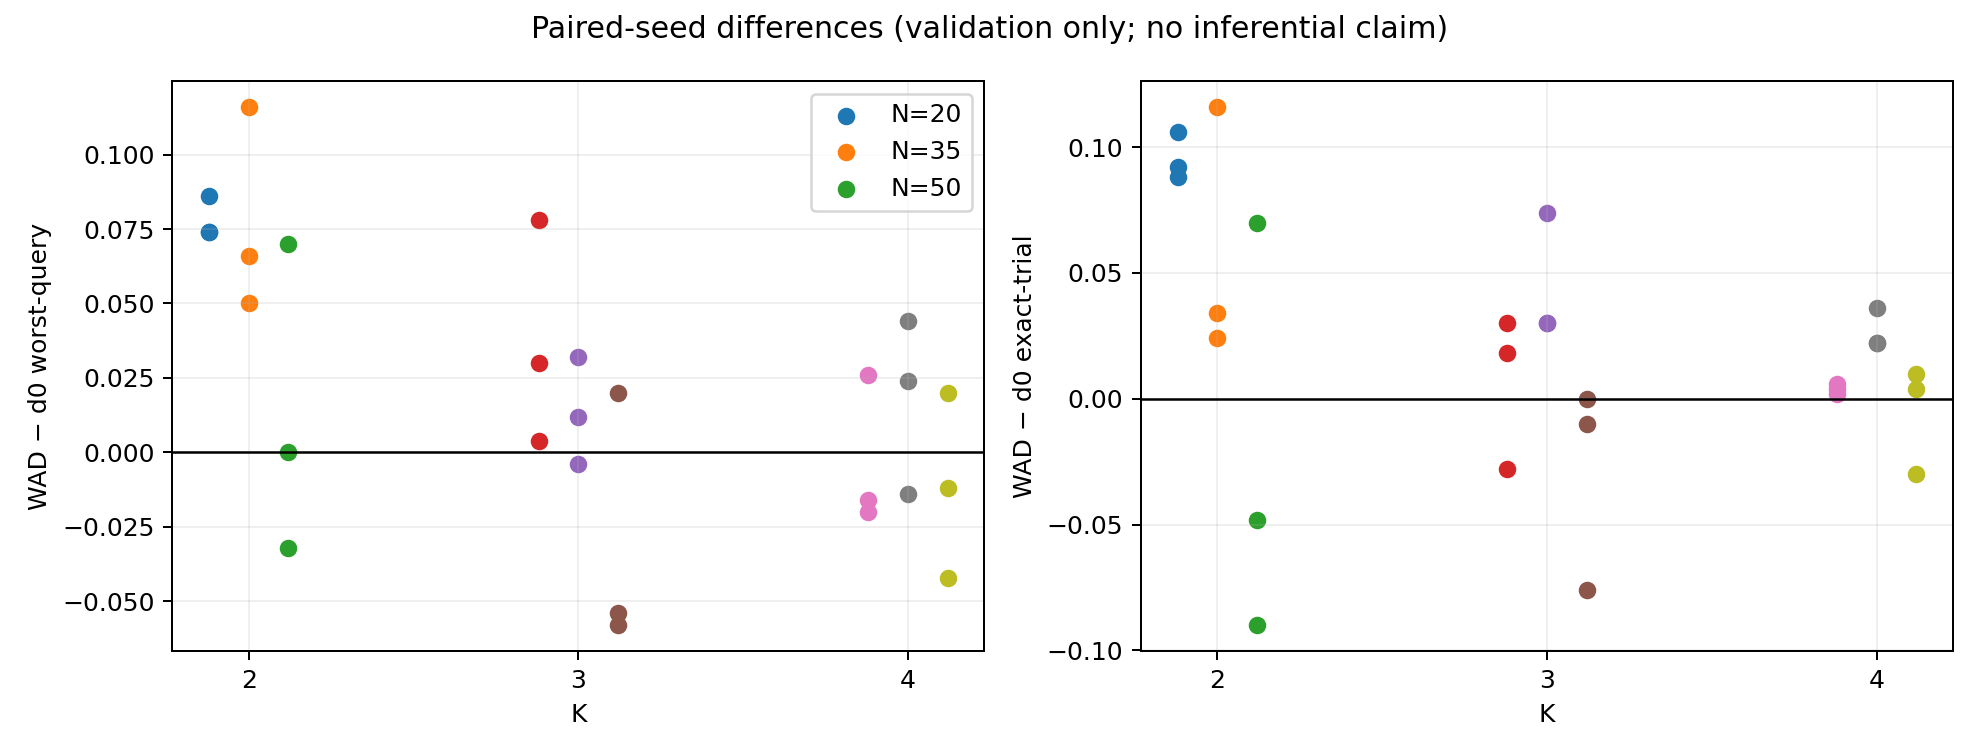

Data behind this chart, as committed beside it:
K, hidden_size, seed, worst_delta_wad_minus_d0, exact_delta_wad_minus_d0, hidden_spike_delta_wad_minus_d0
2, 20, 0, 0.086, 0.092, 1.07
2, 20, 1, 0.074, 0.106, -0.05
2, 20, 42, 0.074, 0.088, -0.154
2, 35, 0, 0.05, 0.024, -0.5
2, 35, 1, 0.116, 0.116, -2.004
2, 35, 42, 0.066, 0.034, -0.66
2, 50, 0, -0.032, -0.09, -1.446
2, 50, 1, 0.0, -0.048, 0.796
2, 50, 42, 0.07, 0.07, -3.076
3, 20, 0, 0.03, 0.03, -0.754
3, 20, 1, 0.004, 0.018, -0.432
3, 20, 42, 0.078, -0.028, -0.208
3, 35, 0, 0.012, 0.074, -2.086
3, 35, 1, -0.004, 0.03, -0.074
3, 35, 42, 0.032, 0.03, -0.202
3, 50, 0, -0.058, -0.01, 0.08
3, 50, 1, 0.02, -0.076, 0.344
3, 50, 42, -0.054, 0.0, -1.594
4, 20, 0, -0.02, 0.002, -0.16
4, 20, 1, -0.016, 0.004, -0.15
4, 20, 42, 0.026, 0.006, -0.816
4, 35, 0, 0.044, 0.036, -1.382
4, 35, 1, -0.014, 0.022, 0.006
4, 35, 42, 0.024, 0.022, 0.264
4, 50, 0, -0.012, 0.01, -3.546
4, 50, 1, -0.042, -0.03, 0.914
4, 50, 42, 0.02, 0.004, -2.666
